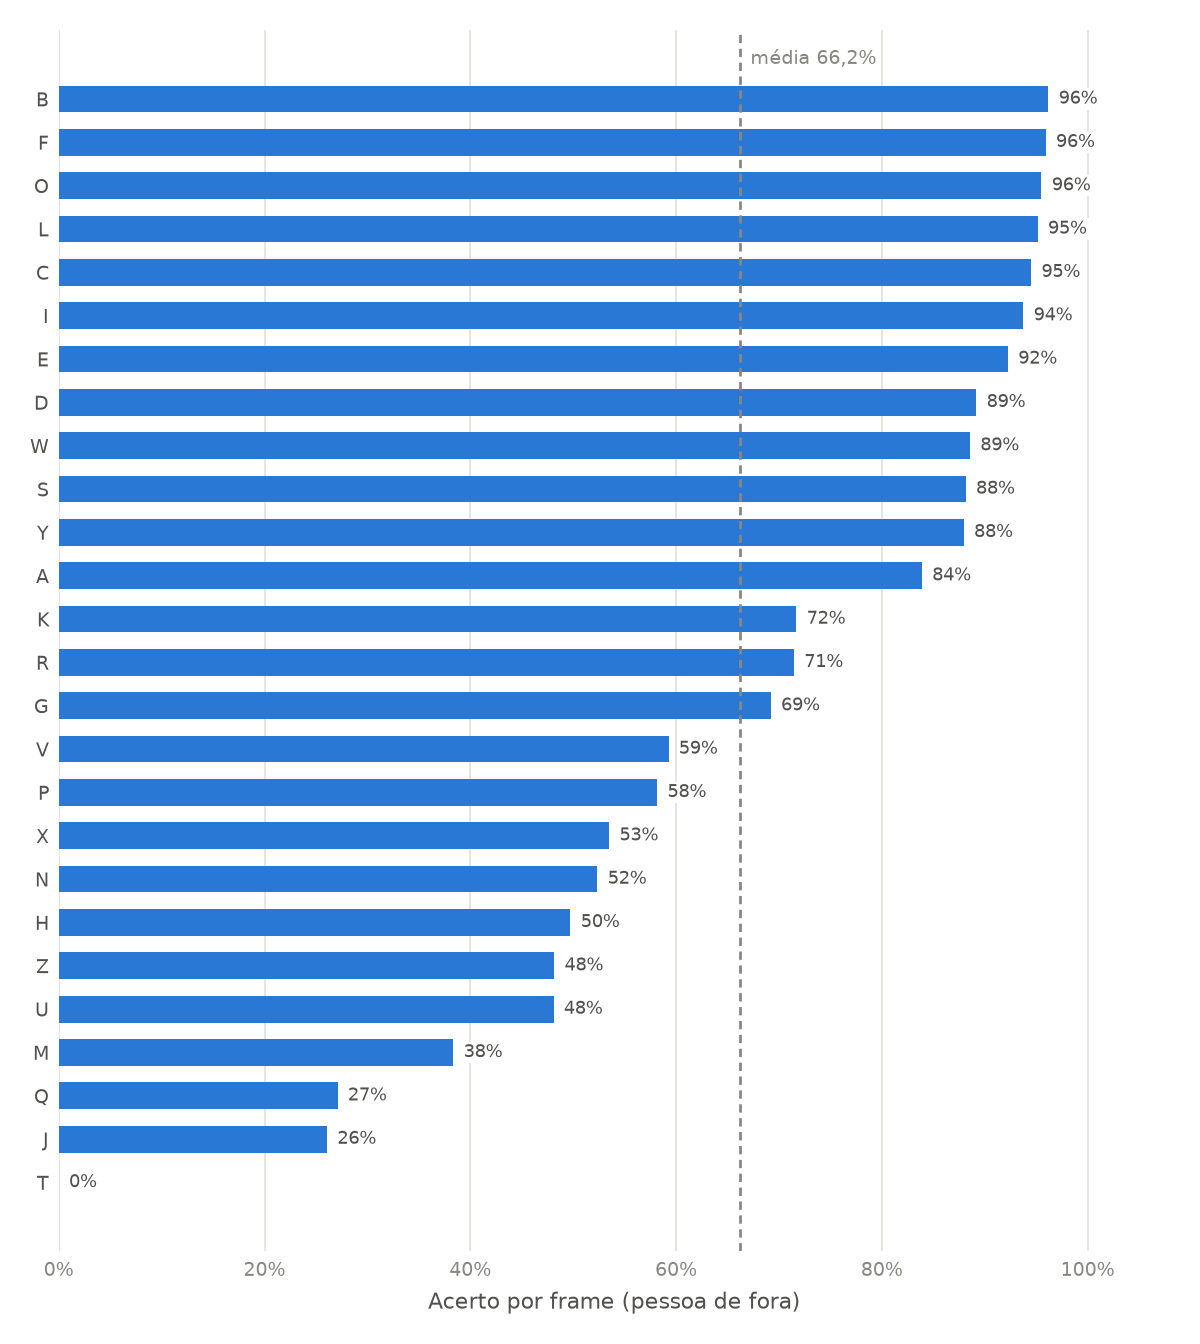

Values plotted in this chart, from the file beside it:
real, acerto_frame
t, 0.0
j, 0.2608
q, 0.271
m, 0.3835
u, 0.4809
z, 0.4815
h, 0.4974
n, 0.5236
x, 0.535
p, 0.5816
v, 0.5927
g, 0.692
r, 0.7146
k, 0.7169
a, 0.8388
y, 0.8796
s, 0.8814
w, 0.8856
d, 0.8918
e, 0.9225
i, 0.9375
c, 0.945
l, 0.9514
o, 0.9551
f, 0.9592
b, 0.9618
